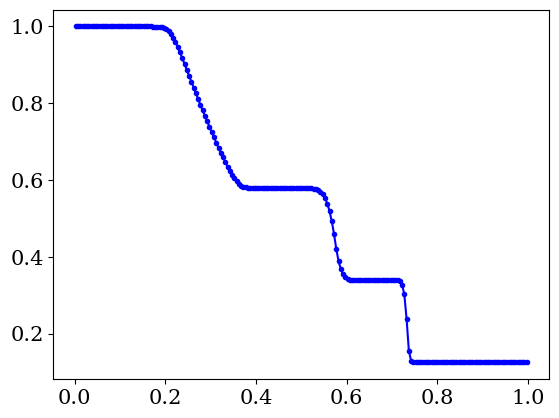

Generate this figure with matplotlib:
# python-hydro
#
# An implementation of a finite volume 1D hydro solver in python, done as simple
# as possible to demonstrate the CFD concepts rather than python. 

import numpy as np

# resolution settings
RES = 200 # set the numerical resolution, excluding ghost cells
no_ghosts = 2 # number of ghost cells, should be 2 for Piecewise Linear Method
itmax = 100000 # maximum number or iterations, use negative number to ignore

# physics settings
gamma = 1.4 # adiabatic exponent, assuming adiabatic exponent EOS
x0 = 0. # x-coordinate left boundary grid (ghost cells lie beyond this)
x1 = 1. # x-coordinate right boundary grid (ghost cells lie beyond this)
t1 = 0.2 # maximum running time

# computed grid global variables
t = 0. # current time
dt = 0. # current time step size
iterations = 0 # total number of iterations
finished = False

# derived quantities
i0 = no_ghosts # first non-ghost cell entry number
i1 = RES + no_ghosts # last non-ghost cell entry number + 1
ig0 = 0 # first entry number entire array
ig1 = RES + 2 * no_ghosts # last entry number entire array + 1
dx = (x1 - x0) / RES # size of a cell, assuming regular grid

# some default masks to select subsets of array entries
grid_entries = np.empty(RES + 2 * no_ghosts, dtype=bool)
grid_entries[0:no_ghosts] = False
grid_entries[no_ghosts:no_ghosts+RES] = True
grid_entries[no_ghosts+RES:no_ghosts*2+RES] = False

flux_entries = np.empty(RES + 2 * no_ghosts, dtype = bool)
flux_entries[0:no_ghosts] = False
flux_entries[no_ghosts:no_ghosts+RES+1] = True
flux_entries[no_ghosts+RES+1:no_ghosts*2+RES] = False

#-------------------------------------------------------------------------------

# initialize the arrays
rho = np.empty((RES + 2 * no_ghosts, 3)) # conserved variable density
rhov = np.empty((RES + 2 * no_ghosts, 3)) # conserved variable momentum density
E = np.empty((RES + 2 * no_ghosts, 3)) # conserved variable energy density

p = np.empty(RES + 2 * no_ghosts)   # primitive variable pressure
v = np.empty(RES + 2 * no_ghosts)   # primitive variable velocity

Frho = np.empty(RES + 2 * no_ghosts) # density flux left cell boundary
Frhov = np.empty(RES + 2 * no_ghosts) # momentum flux left cell boundary
FE = np.empty(RES + 2 * no_ghosts) # energy flux left cell boundary

x = np.empty(RES + 2 * no_ghosts) # x-coordinate left boundary of cell
for i in range(ig1):
  x[i] = x0 + (i - no_ghosts) * dx

# We'll be greedy with our memory needs to make for a simple code (it is 1D, so
# we can easily afford to be). Again, the focus is a clear demonstration of the
# concepts, not an optimized code. Therefore, we just declare extra arrays for
# various auxiliary quantities. quantities with label 'L' are defined just
# to the left of the left cell boundary of cell i. Quantities with label 'R' are
# defined just to the right of the left cell boundary of cell i.
dt_local = np.empty(RES + 2 * no_ghosts) # local CFL condition

rhoL = np.empty(RES + 2 * no_ghosts) # conserved variable density
rhovL = np.empty(RES + 2 * no_ghosts) # conserved variable momentum density
EL = np.empty(RES + 2 * no_ghosts) # conserved variable energy density

pL = np.empty(RES + 2 * no_ghosts)   # primitive variable pressure
vL = np.empty(RES + 2 * no_ghosts)   # primitive variable velocity

csL = np.empty(RES + 2 * no_ghosts) # sound speed left

rhoR = np.empty(RES + 2 * no_ghosts) # conserved variable density
rhovR = np.empty(RES + 2 * no_ghosts) # conserved variable momentum density
ER = np.empty(RES + 2 * no_ghosts) # conserved variable energy density

pR = np.empty(RES + 2 * no_ghosts)   # primitive variable pressure
vR = np.empty(RES + 2 * no_ghosts)   # primitive variable velocity

csR = np.empty(RES + 2 * no_ghosts) # sound speed right

FrhoL = np.empty(RES + 2 * no_ghosts) # density flux left cell boundary
FrhovL = np.empty(RES + 2 * no_ghosts) # momentum flux left cell boundary
FEL = np.empty(RES + 2 * no_ghosts) # energy flux left cell boundary

FrhoR = np.empty(RES + 2 * no_ghosts) # density flux left cell boundary
FrhovR = np.empty(RES + 2 * no_ghosts) # momentum flux left cell boundary
FER = np.empty(RES + 2 * no_ghosts) # energy flux left cell boundary

pstar = np.empty(RES + 2 * no_ghosts) # p-star from HLL method
SL = np.empty(RES + 2 * no_ghosts) # left wave speed left cell boundary
SR = np.empty(RES + 2 * no_ghosts) # right wave speed left cell boundary
Sstar = np.empty(RES + 2 * no_ghosts) # S_star from HLLC method

sa = np.empty(RES + 2 * no_ghosts) # 'raw' slopes, no minmod applied
sb = np.empty(RES + 2 * no_ghosts) # 'raw' slopes, no minmod applied
s = np.empty(RES + 2 * no_ghosts) # slopes

#-------------------------------------------------------------------------------
 
def prim2cons(RK = 0):
  # compute conserved quantities rho, S, E based on primitive rho, p, v
  # (rho is both, so does not need separate computing). 
  # Only acts on non-ghost cells.
  rhov[i0:i1, RK] = rho[i0:i1, RK] * v[i0:i1]
  E[i0:i1, RK] = 0.5 * v[i0:i1] * rhov[i0:i1, RK] + p[i0:i1] / (gamma - 1.)
  
def cons2prim(RK = 0):
  # compute primitive quantities rho, p, v based on conserved rho, S, E
  # (rho is both, so does not need separate computing).
  # Acts on ghost cells as well
  v[ig0:ig1] = rhov[ig0:ig1, RK] / rho[ig0:ig1, RK]
  p[ig0:ig1] = ((gamma - 1.) * 
    (E[ig0:ig1, RK] - .5 * rhov[ig0:ig1, RK] * v[ig0:ig1])) 

def set_ghosts(RK = 0):
  # set the conserved quantity values of the ghost cells
  for i in range(no_ghosts):
 
    # inflow/outflow BC left side
    rho[i, RK] = rho[no_ghosts, RK]
    rhov[i, RK] = rhov[no_ghosts, RK]
    E[i, RK] = E[no_ghosts, RK]
    
    # inflow/outflow BC right side
    rho[i1 + i, RK] = rho[i1 - 1, RK]
    rhov[i1 + i, RK] = rhov[i1 - 1, RK]
    E[i1 + i, RK] = E[i1 - 1, RK]

def set_LR_states(RK = 0):
  # Set the left and right states based on the Piecewise Linear Method and 
  # minmod slope modifier. We'll apply PLM to rho, p and v. The quantities
  # E and rhov are then reproduced from these, rather than by interpolation
  # between their values at adjacent cells
  
  # density states
  sa[0] = 0
  sa[i0-1:i1+2] = (rho[i0-1:i1+2, RK] - rho[i0-2:i1+1, RK]) / dx
  sb[i0-1:i1+1] = sa[i0:i1+2]
  
  s[:] = 0 # by default
  
  entries = (sa < 0) & (sb < 0)
  s[entries] = np.maximum(sa[entries], sb[entries])
  
  entries = (sa > 0) & (sb > 0)
  s[entries] = np.minimum(sa[entries], sb[entries])
  
  rhoL[i0:i1+1] = rho[i0-1:i1, RK] + 0.5 * dx * s[i0-1:i1]
  rhoR[i0:i1+1] = rho[i0:i1+1, RK] - 0.5 * dx * s[i0:i1+1]
  
  # velocity states
  sa[0] = 0
  sa[i0-1:i1+2] = (v[i0-1:i1+2] - v[i0-2:i1+1]) / dx
  sb[i0-1:i1+1] = sa[i0:i1+2]
  
  s[:] = 0 # by default
  
  entries = (sa < 0) & (sb < 0)
  s[entries] = np.maximum(sa[entries], sb[entries])
  
  entries = (sa > 0) & (sb > 0)
  s[entries] = np.minimum(sa[entries], sb[entries])
  
  vL[i0:i1+1] = v[i0-1:i1] + 0.5 * dx * s[i0-1:i1]
  vR[i0:i1+1] = v[i0:i1+1] - 0.5 * dx * s[i0:i1+1]
  
  # pressure states
  sa[0] = 0
  sa[i0-1:i1+2] = (p[i0-1:i1+2] - p[i0-2:i1+1]) / dx
  sb[i0-1:i1+1] = sa[i0:i1+2]
  
  s[:] = 0 # by default
  
  entries = (sa < 0) & (sb < 0)
  s[entries] = np.maximum(sa[entries], sb[entries])
  
  entries = (sa > 0) & (sb > 0)
  s[entries] = np.minimum(sa[entries], sb[entries])
  
  pL[i0:i1+1] = p[i0-1:i1] + 0.5 * dx * s[i0-1:i1]
  pR[i0:i1+1] = p[i0:i1+1] - 0.5 * dx * s[i0:i1+1]
  
  # derive the other states using EOS (this includes a local prim2cons version)
  rhovL[i0:i1+1] = rhoL[i0:i1+1] * vL[i0:i1+1]
  rhovR[i0:i1+1] = rhoR[i0:i1+1] * vR[i0:i1+1]
  EL[i0:i1+1] = 0.5 * vL[i0:i1+1] * rhovL[i0:i1+1] + pL[i0:i1+1] / (gamma - 1.)
  ER[i0:i1+1] = 0.5 * vR[i0:i1+1] * rhovR[i0:i1+1] + pR[i0:i1+1] / (gamma - 1.)

  """
  print ("-------")
  print ("RK = ", RK)
  print(entries) 
  print ("sa:", sa)
  print ("sb:", sb)
  print ("s:", s)
  print ("rho:", rho[:,RK])
  print ("left states:")
  print ("EL:", EL)
  print ("pL:", pL)
  print ("rhovL:", rhovL)
  print ("rhoL:", rhoL)
  """
  

def set_flux(RK = 0):
  # set states immediately to left and right of cell boundary.
  set_LR_states(RK)
  
  # fluxes to left and right
  FrhoL[i0:i1+1] = rhovL[i0:i1+1]
  FrhovL[i0:i1+1] = rhovL[i0:i1+1] * vL[i0:i1+1] + pL[i0:i1+1]
  FEL[i0:i1+1] = (EL[i0:i1+1] + pL[i0:i1+1]) * vL[i0:i1+1]

  FrhoR[i0:i1+1] = rhovR[i0:i1+1]
  FrhovR[i0:i1+1] = rhovR[i0:i1+1] * vR[i0:i1+1] + pR[i0:i1+1]
  FER[i0:i1+1] = (ER[i0:i1+1] + pR[i0:i1+1]) * vR[i0:i1+1]
  
  # sound speeds to left and right
  csL[i0:i1+1] = np.sqrt(gamma * pL[i0:i1+1] / rhoL[i0:i1+1])
  csR[i0:i1+1] = np.sqrt(gamma * pR[i0:i1+1] / rhoR[i0:i1+1])
  
  # HLL-specific quantity pstar
  pstar[i0:i1+1] = (0.5 * (pL[i0:i1+1] + pR[i0:i1+1]) - 0.5 * 
    (vR[i0:i1+1] - vL[i0:i1+1]) * 0.5 * (rhoL[i0:i1+1] + rhoR[i0:i1+1]) * 0.5 *
    (csL[i0:i1+1] + csR[i0:i1+1]))
  # there are some unused entries in the arrays above, corresponding to ghost
  # cell positions that do not need flux computation. Rather than defining
  # shorter arrays without unused entries, I opted for this approach which
  # ensures that the relation between an entry index and a grid position is
  # always the same, regardless of which array we consider. Again, the aim
  # is clear code, while the cost in extra memory is genuinely negligible.
  # We do pay a price when accessing entries using a conditional statement,
  # which would check for this condition across all entries normally, so we need
  # to add a mask for flux_entries that would otherwise not be needed
  pstar[(pstar < 0) & flux_entries] = 0.0
  
  # set the wave speeds SL
  entries = (pstar <= pL) & flux_entries
  SL[entries] = vL[entries] - csL[entries]
  entries = (pstar > pL) & flux_entries
  SL[entries] = vL[entries] - csL[entries] * np.sqrt(1 + (gamma + 1) / 
    (2. * gamma) * (pstar[entries]/pL[entries] - 1))

  # set the wave speeds SR
  entries = (pstar <= pR) & flux_entries
  SR[entries] = vR[entries] + csR[entries]
  entries = (pstar > pR) & flux_entries
  SR[entries] = vR[entries] + csR[entries] * np.sqrt(1 + (gamma + 1) / 
    (2. * gamma) * (pstar[entries]/pR[entries] - 1))
  
  # HLLC specific, set Sstar
  Sstar[flux_entries] = (pR[flux_entries] - pL[flux_entries] 
    + rhoL[flux_entries] * vL[flux_entries] * 
    (SL[flux_entries] - vL[flux_entries]) 
    - rhoR[flux_entries] * vR[flux_entries] *
    (SR[flux_entries] - vR[flux_entries])) / (
    rhoL[flux_entries] * (SL[flux_entries] - vL[flux_entries])
    - rhoR[flux_entries] * (SR[flux_entries] - vR[flux_entries]))
  
  # set flux across boundary option one, both waves move to the right
  entries = flux_entries & (SL > 0)
  #print("both right:", entries)
  Frho[entries] = FrhoL[entries]
  Frhov[entries] = FrhovL[entries]
  FE[entries] = FEL[entries]
  
  # set flux across boundary option two, both waves move to the left 
  entries = flux_entries & (SR < 0)
  #print("both left:", entries)
  Frho[entries] = FrhoR[entries]
  Frhov[entries] = FrhovR[entries]
  FE[entries] = FER[entries]

  
  # set flux across boundary option three, left starred HLLC state
  entries = ~(SL > 0) & ~(SR < 0) & (Sstar > 0) & flux_entries
  #print("HLLC left:", entries)
  Frho[entries] = FrhoL[entries] + SL[entries] * ( rhoL[entries] * 
    (SL[entries] - vL[entries]) / (SL[entries] - Sstar[entries]) - 
    rhoL[entries])
  Frhov[entries] = FrhovL[entries] + SL[entries] * (rhoL[entries] *
    (SL[entries] - vL[entries])/(SL[entries] - Sstar[entries]) * Sstar[entries] 
    - rhovL[entries])
  FE[entries] = (FEL[entries] + SL[entries] * (Sstar[entries] - vL[entries]) /
    (SL[entries] - Sstar[entries]) * (EL[entries] + pL[entries] + rhoL[entries]
    * Sstar[entries] * (SL[entries] - vL[entries]))) 
     
  # set flux across boundary option four, right starred HLLC state
  entries = ~(SL > 0) & ~(SR < 0) & ~(Sstar > 0) & flux_entries
  #print("HLLC right:", entries)
  Frho[entries] = FrhoR[entries] + SR[entries] * ( rhoR[entries] * 
    (SR[entries] - vR[entries]) / (SR[entries] - Sstar[entries]) - 
    rhoR[entries])
  Frhov[entries] = FrhovR[entries] + SR[entries] * (rhoR[entries] *
    (SR[entries] - vR[entries])/(SR[entries] - Sstar[entries]) * Sstar[entries] 
    - rhovR[entries])
  FE[entries] = (FER[entries] + SR[entries] * (Sstar[entries] - vR[entries]) /
    (SR[entries] - Sstar[entries]) * (ER[entries] + pR[entries] + rhoR[entries]
    * Sstar[entries] * (SR[entries] - vR[entries]))) 
  
  """
  # set flux across boundary option three, draw upon starred HLL state
  entries = ~(SL > 0) & ~(SR < 0) & flux_entries
  #print("HLL", entries)
  Frho[entries] = (SR[entries] * FrhoL[entries] - SL[entries] * FrhoR[entries]
    + SR[entries] * SL[entries] * (rhoR[entries] - rhoL[entries])) / (
    SR[entries] - SL[entries])
  Frhov[entries] = (SR[entries] * FrhovL[entries] - SL[entries] *FrhovR[entries]
    + SR[entries] * SL[entries] * (rhovR[entries] - rhovL[entries])) / (
    SR[entries] - SL[entries])
  FE[entries] = (SR[entries] * FEL[entries] - SL[entries] * FER[entries]
    + SR[entries] * SL[entries] * (ER[entries] - EL[entries])) / (
    SR[entries] - SL[entries])
  """
  
  """
  print ("Frho:", Frho)
  print ("FrhoL:", FrhoL)
  print ("FrhoR:", FrhoR)
  print ("SL:", SL)
  print ("SR:", SR)
  print ("Sstar:", Sstar)
  #print ("------")
  """

def set_dt():
  # set the allowed timestep according to CFL condition
  dt_local[i0:i1] = dx / (np.absolute(v[i0:i1]) + 
    np.sqrt(gamma * p[i0:i1] / rho[i0:i1, 0]))
  global dt
  global finished
  dt = 0.3 * np.min(dt_local[i0:i1]) # a margin of 0.3
  if (t + dt > t1):
    dt = (t1 - t)
    finished = True

def update_grid(RKstep = -1):
  
  if RKstep == -1: # revert to Forward Euler
    rho[i0:i1, 0] = rho[i0:i1, 0] - dt / dx * (Frho[i0+1:i1+1] - Frho[i0:i1])
    rhov[i0:i1, 0] = rhov[i0:i1, 0] - dt/dx * (Frhov[i0+1:i1+1] - Frhov[i0:i1])
    E[i0:i1, 0] = E[i0:i1, 0] - dt / dx * (FE[i0+1:i1+1] - FE[i0:i1])
  
  # Third-order RK scheme for function dy/dt = f(t, y):
  # 
  # tableau: 0   | 0    0    0        c_0 | a_00 a_01 a_02
  #          1   | 1    0    0        c_1 | a_10 a_11 a_12
  #          1/2 | 1/4  1/4  0        c_2 | a_20 a_21 a_22
  #          ----+---------------    -----+----------------
  #              | 1/6  1/6  2/3          | b_0  b_1  b_2
  #
  # y_{n+1} = y_n + h SUM_{i=0}^1 b_i k_i
  #
  # k_i = f( t_n + c_i h, y_n + h SUM_{j=0}^{i-1} a_ij k_j
  # 
  # in our case, f not a direct function of t, so c_i will not be needed
  # I start counting all indices at zero, not one, to connect to programming
  # 
  # k_0 = f( y_n )
  # k_1 = f( y_n + h a_10 k_0 ) = f( y_n + h k_0 )
  # k_2 = f( y_n + h a_20 k_0 + h a_21 k_1 ) = f( y_n + (h/4) k_0 + (h/4) k_1 )
  #
  # Y_{n+1} = y_n + h b_0 k_0 + h b_1 k_1 + h b_2 k_2 
  #         = y_n + (h/6) k_0 + (h/6) k_1 + (2h/3) k_2
  #
  # In terms of intermediate states Q: 
  # Q_0 = y_n
  # k_0 = f( Q_0 )                             RK = 0 in set_flux routine
  # Q_1 = Q_0 + h f( Q_0 )                     RKstep == 0 below
  # k_1 = f( Q_1 )                             RK = 1 in set flux routine
  # Q_2 = Q_0 + (h/4) k_0 + (h/4) k_1          
  #     = (3/4) Q_0 + (1/4) Q_1 + (h/4) k_1    RKstep == 1 below
  # k_2 = f( Q_2 )                             RK = 2 in set flux routine
  # 
  # y_{n+1} = Q_0 + (h/6) k_0 + (h/6) k_1 + (2h/3) k_2  
  #         = (1/3) Q_0 + (2/3) Q_2 + (2h/3) f( Q_2 )      RKstep == 2 below
  #
  # We've used k_0 = (Q_1 - Q_0) / h and k_1 = (4 Q_2 - 3 Q_0 - Q_1) / h
  # to eliminate these terms from the equations for Q_2 and y_{n+1}, since we
  # are only storing the most recent set of fluxes at a given time
  
  if RKstep == 0: # first out of three-step third-order RK scheme
    rho[i0:i1, 1] = rho[i0:i1, 0] - dt / dx * (Frho[i0+1:i1+1] - Frho[i0:i1])
    rhov[i0:i1, 1] = rhov[i0:i1, 0] - dt/dx * (Frhov[i0+1:i1+1] - Frhov[i0:i1])
    E[i0:i1, 1] = E[i0:i1, 0] - dt / dx * (FE[i0+1:i1+1] - FE[i0:i1])
    
  if RKstep == 1: # second out of three-step third order RK scheme
    rho[i0:i1, 2] = (0.75 * rho[i0:i1, 0] + 0.25 * rho[i0:i1, 1]
        - 0.25 * dt / dx * (Frho[i0+1:i1+1] - Frho[i0:i1]))
    rhov[i0:i1, 2] = (0.75 * rhov[i0:i1, 0] + 0.25 * rhov[i0:i1, 1]
        - 0.25 * dt / dx * (Frhov[i0+1:i1+1] - Frhov[i0:i1]))
    E[i0:i1, 2] = (0.75 * E[i0:i1, 0] + 0.25 * E[i0:i1, 1] 
        - 0.25 * dt / dx * (FE[i0+1:i1+1] - FE[i0:i1]))

  if RKstep == 2: # third out of three-step third order RK scheme
    rho[i0:i1, 0] = (rho[i0:i1, 0]/3. + 2 * rho[i0:i1, 2]/3.
        - 2 * dt / dx * (Frho[i0+1:i1+1] - Frho[i0:i1])/3.)
    rhov[i0:i1, 0] = (rhov[i0:i1, 0]/3. + 2 * rhov[i0:i1, 2]/3.
        - 2 * dt / dx * (Frhov[i0+1:i1+1] - Frhov[i0:i1])/3.)
    E[i0:i1, 0] = (E[i0:i1, 0]/3. + 2 * E[i0:i1, 2]/3. 
        - 2 * dt / dx * (FE[i0+1:i1+1] - FE[i0:i1])/3.)
    
#-------------------------------------------------------------------------------
  
# INITIALIZATION: Set up a shock tube, using the primitive variables rho, v, p

xbound = 0.3
rho[x < xbound, 0] = 1.
v[x < xbound] = 0.75
p[x < xbound] = 1.
rho[x >= xbound] = 0.125 
v[x >= xbound] = 0.
p[x >= xbound] = 0.1


"""
xbound = 0.8
rho[x < xbound, 0] = 1.
v[x < xbound] = -19.59745
p[x < xbound] = 1000.
rho[x >= xbound] = 1. 
v[x >= xbound] = -19.59745
p[x >= xbound] = 0.01
t1 = 0.012 # overrule the value provided at the start of the source code
"""

prim2cons(0)

#-------------------------------------------------------------------------------
#itmax = 5

# run solver
while not finished:

  # Forward Euler scheme
  #set_ghosts(0)
  #cons2prim(0)
  #set_dt()
  #set_flux(0)
  #update_grid(-1)
  
  # first round of third-order RK scheme
  set_ghosts(0)
  cons2prim(0)
  set_dt()
  set_flux(0)
  update_grid(0)
  
  # second round of third-order RK scheme
  set_ghosts(1)
  cons2prim(1)
  set_flux(1)
  update_grid(1)
  
  # third round of third-order RK scheme
  set_ghosts(2)
  cons2prim(2)
  set_flux(2)
  update_grid(2)
  
  t = t + dt
  iterations = iterations + 1
  
  # cap the total iterations
  if iterations == itmax:
    print("# Maximum number of iterations (%d) reached" % iterations)
    finished = True

# make sure the primitive variables are also up to date  
cons2prim(0)

################################################################################
# everything plotting related
import matplotlib.pyplot as plt
import matplotlib.font_manager as fnt

plt.rcParams['font.size'] = 15
plt.rcParams['font.family'] = 'serif'
fontprop = fnt.FontProperties()
fontprop.set_size(13)

for i in range(RES):
#  print("%e, %e" % (x[no_ghosts+i] + 0.5*dx, rho[no_ghosts+i,0]))
  print("%e, %e" % (x[no_ghosts+i] + 0.5*dx, p[no_ghosts+i]/rho[no_ghosts+i,0]/(gamma-1.)))
#exit()

plt.plot(x[grid_entries] + 0.5*dx, rho[grid_entries, 0], 
  color= 'blue', marker = '.')
#plt.plot(x[grid_entries] + 0.5*dx, rhov[grid_entries, 0], color= 'red')
#plt.plot(x[grid_entries] + 0.5*dx, E[grid_entries, 0], color= 'green')
#plt.plot(x[grid_entries] + 0.5*dx, p[grid_entries], color= 'brown')
#plt.plot(x[grid_entries] + 0.5*dx, v[grid_entries], color= 'black')

#plt.plot(x[grid_entries] + 0.5*dx, p[grid_entries] / rho[grid_entries, 0] / (gamma-1.), color= 'brown')


plt.draw()
plt.show()


